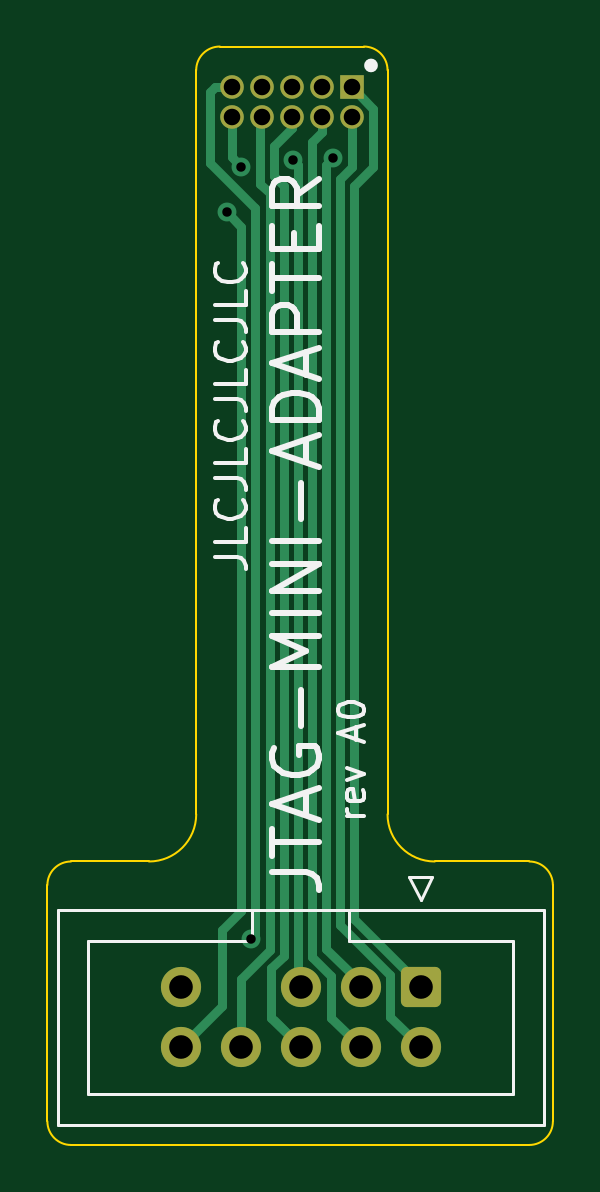
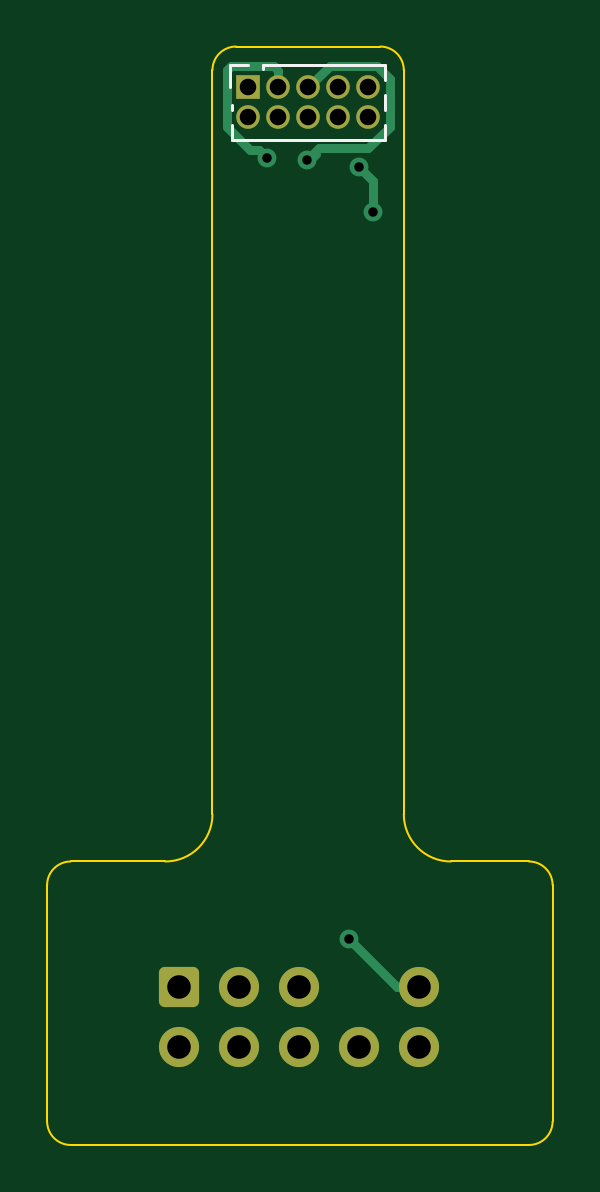
Circuit board: 8 layer files. Board 21.4 x 46.5 mm.
- bottom_copper: JTAG-MINI-ADAPTER-B_Cu.gbr (4464 bytes)
- bottom_mask: JTAG-MINI-ADAPTER-B_Mask.gbr (1800 bytes)
- bottom_silk: JTAG-MINI-ADAPTER-B_Silkscreen.gbr (2362 bytes)
- outline: JTAG-MINI-ADAPTER-Edge_Cuts.gbr (1561 bytes)
- top_copper: JTAG-MINI-ADAPTER-F_Cu.gbr (6244 bytes)
- top_mask: JTAG-MINI-ADAPTER-F_Mask.gbr (1800 bytes)
- top_silk: JTAG-MINI-ADAPTER-F_Silkscreen.gbr (9430 bytes)
- drill: JTAG-MINI-ADAPTER.drl (833 bytes)

=== bottom_copper: JTAG-MINI-ADAPTER-B_Cu.gbr ===
G04 #@! TF.GenerationSoftware,KiCad,Pcbnew,(6.0.0-0)*
G04 #@! TF.CreationDate,2022-01-14T23:12:18+01:00*
G04 #@! TF.ProjectId,JTAG-MINI-ADAPTER,4a544147-2d4d-4494-9e49-2d4144415054,rev?*
G04 #@! TF.SameCoordinates,Original*
G04 #@! TF.FileFunction,Copper,L2,Bot*
G04 #@! TF.FilePolarity,Positive*
%FSLAX46Y46*%
G04 Gerber Fmt 4.6, Leading zero omitted, Abs format (unit mm)*
G04 Created by KiCad (PCBNEW (6.0.0-0)) date 2022-01-14 23:12:18*
%MOMM*%
%LPD*%
G01*
G04 APERTURE LIST*
G04 Aperture macros list*
%AMRoundRect*
0 Rectangle with rounded corners*
0 $1 Rounding radius*
0 $2 $3 $4 $5 $6 $7 $8 $9 X,Y pos of 4 corners*
0 Add a 4 corners polygon primitive as box body*
4,1,4,$2,$3,$4,$5,$6,$7,$8,$9,$2,$3,0*
0 Add four circle primitives for the rounded corners*
1,1,$1+$1,$2,$3*
1,1,$1+$1,$4,$5*
1,1,$1+$1,$6,$7*
1,1,$1+$1,$8,$9*
0 Add four rect primitives between the rounded corners*
20,1,$1+$1,$2,$3,$4,$5,0*
20,1,$1+$1,$4,$5,$6,$7,0*
20,1,$1+$1,$6,$7,$8,$9,0*
20,1,$1+$1,$8,$9,$2,$3,0*%
G04 Aperture macros list end*
G04 #@! TA.AperFunction,ComponentPad*
%ADD10RoundRect,0.250000X-0.600000X0.600000X-0.600000X-0.600000X0.600000X-0.600000X0.600000X0.600000X0*%
G04 #@! TD*
G04 #@! TA.AperFunction,ComponentPad*
%ADD11C,1.700000*%
G04 #@! TD*
G04 #@! TA.AperFunction,ComponentPad*
%ADD12R,1.000000X1.000000*%
G04 #@! TD*
G04 #@! TA.AperFunction,ComponentPad*
%ADD13O,1.000000X1.000000*%
G04 #@! TD*
G04 #@! TA.AperFunction,ViaPad*
%ADD14C,0.800000*%
G04 #@! TD*
G04 #@! TA.AperFunction,Conductor*
%ADD15C,0.400000*%
G04 #@! TD*
G04 #@! TA.AperFunction,Conductor*
%ADD16C,0.250000*%
G04 #@! TD*
G04 APERTURE END LIST*
D10*
G04 #@! TO.P,J12,1,Pin_1*
G04 #@! TO.N,/S1*
X109500000Y-136830000D03*
D11*
G04 #@! TO.P,J12,2,Pin_2*
G04 #@! TO.N,/S2*
X109500000Y-139370000D03*
G04 #@! TO.P,J12,3,Pin_3*
G04 #@! TO.N,/S3*
X106960000Y-136830000D03*
G04 #@! TO.P,J12,4,Pin_4*
G04 #@! TO.N,/S4*
X106960000Y-139370000D03*
G04 #@! TO.P,J12,5,Pin_5*
G04 #@! TO.N,/S5*
X104420000Y-136830000D03*
G04 #@! TO.P,J12,6,Pin_6*
G04 #@! TO.N,/S6*
X104420000Y-139370000D03*
G04 #@! TO.P,J12,8,Pin_8*
G04 #@! TO.N,/S8*
X101880000Y-139370000D03*
G04 #@! TO.P,J12,9,Pin_9*
G04 #@! TO.N,/S9*
X99340000Y-136830000D03*
G04 #@! TO.P,J12,10,Pin_10*
G04 #@! TO.N,/S10*
X99340000Y-139370000D03*
G04 #@! TD*
D12*
G04 #@! TO.P,J1,1,Pin_1*
G04 #@! TO.N,/S1*
X106580000Y-98730000D03*
D13*
G04 #@! TO.P,J1,2,Pin_2*
G04 #@! TO.N,/S2*
X106580000Y-100000000D03*
G04 #@! TO.P,J1,3,Pin_3*
G04 #@! TO.N,/S3*
X105310000Y-98730000D03*
G04 #@! TO.P,J1,4,Pin_4*
G04 #@! TO.N,/S4*
X105310000Y-100000000D03*
G04 #@! TO.P,J1,5,Pin_5*
G04 #@! TO.N,/S5*
X104040000Y-98730000D03*
G04 #@! TO.P,J1,6,Pin_6*
G04 #@! TO.N,/S6*
X104040000Y-100000000D03*
G04 #@! TO.P,J1,7,Pin_7*
G04 #@! TO.N,unconnected-(J1-Pad7)*
X102770000Y-98730000D03*
G04 #@! TO.P,J1,8,Pin_8*
G04 #@! TO.N,/S8*
X102770000Y-100000000D03*
G04 #@! TO.P,J1,9,Pin_9*
G04 #@! TO.N,/S9*
X101500000Y-98730000D03*
G04 #@! TO.P,J1,10,Pin_10*
G04 #@! TO.N,/S10*
X101500000Y-100000000D03*
G04 #@! TD*
D14*
G04 #@! TO.N,/S3*
X105780500Y-101734187D03*
G04 #@! TO.N,/S5*
X104101940Y-101800000D03*
G04 #@! TO.N,/S9*
X102303380Y-134800000D03*
G04 #@! TO.N,/S10*
X101297964Y-104012836D03*
X101903409Y-102099500D03*
G04 #@! TD*
D15*
G04 #@! TO.N,/S3*
X107479511Y-100420489D02*
X107479511Y-97979511D01*
X107479511Y-97979511D02*
X107330489Y-97830489D01*
X105780500Y-101734187D02*
X106114687Y-101400000D01*
X105310000Y-98022894D02*
X105310000Y-98730000D01*
X106114687Y-101400000D02*
X106500000Y-101400000D01*
X106500000Y-101400000D02*
X107479511Y-100420489D01*
X107330489Y-97830489D02*
X105502405Y-97830489D01*
X105502405Y-97830489D02*
X105310000Y-98022894D01*
D16*
G04 #@! TO.N,/S5*
X104101940Y-101800000D02*
X103826940Y-101800000D01*
D15*
X101127409Y-97830489D02*
X103142591Y-97830489D01*
X104040000Y-98727898D02*
X104040000Y-98730000D01*
D16*
X103826940Y-101800000D02*
X103626940Y-101600000D01*
D15*
X100600489Y-100400489D02*
X100600489Y-98357409D01*
X100600489Y-98357409D02*
X101127409Y-97830489D01*
X103601940Y-101300000D02*
X101500000Y-101300000D01*
X101500000Y-101300000D02*
X100600489Y-100400489D01*
X104101940Y-101800000D02*
X103601940Y-101300000D01*
X103142591Y-97830489D02*
X104040000Y-98727898D01*
G04 #@! TO.N,/S9*
X99340000Y-136830000D02*
X100273380Y-136830000D01*
X100273380Y-136830000D02*
X102303380Y-134800000D01*
G04 #@! TO.N,/S10*
X101297964Y-104012836D02*
X101297964Y-102704945D01*
X101297964Y-102704945D02*
X101903409Y-102099500D01*
G04 #@! TD*
M02*

=== bottom_mask: JTAG-MINI-ADAPTER-B_Mask.gbr (1800 bytes, source withheld) ===
=== bottom_silk: JTAG-MINI-ADAPTER-B_Silkscreen.gbr (2362 bytes, source withheld) ===
=== outline: JTAG-MINI-ADAPTER-Edge_Cuts.gbr ===
G04 #@! TF.GenerationSoftware,KiCad,Pcbnew,(6.0.0-0)*
G04 #@! TF.CreationDate,2022-01-14T23:12:19+01:00*
G04 #@! TF.ProjectId,JTAG-MINI-ADAPTER,4a544147-2d4d-4494-9e49-2d4144415054,rev?*
G04 #@! TF.SameCoordinates,Original*
G04 #@! TF.FileFunction,Profile,NP*
%FSLAX46Y46*%
G04 Gerber Fmt 4.6, Leading zero omitted, Abs format (unit mm)*
G04 Created by KiCad (PCBNEW (6.0.0-0)) date 2022-01-14 23:12:19*
%MOMM*%
%LPD*%
G01*
G04 APERTURE LIST*
G04 #@! TA.AperFunction,Profile*
%ADD10C,0.100000*%
G04 #@! TD*
G04 APERTURE END LIST*
D10*
X108100000Y-98000000D02*
G75*
G03*
X107100000Y-97000000I-1000001J-1D01*
G01*
X100000000Y-129500000D02*
X100000000Y-98000000D01*
X114099997Y-143500000D02*
G75*
G03*
X115099997Y-142500000I-1J1000001D01*
G01*
X107100000Y-97000000D02*
X101000000Y-97000000D01*
X93699997Y-142499997D02*
X93700000Y-132500000D01*
X98000000Y-131500000D02*
G75*
G03*
X100000000Y-129500000I0J2000000D01*
G01*
X114099997Y-143500000D02*
X94699997Y-143499997D01*
X114100000Y-131500000D02*
X110099999Y-131499999D01*
X98000000Y-131500000D02*
X94700000Y-131500000D01*
X94700000Y-131500000D02*
G75*
G03*
X93700000Y-132500000I1J-1000001D01*
G01*
X101000000Y-97000000D02*
G75*
G03*
X100000000Y-98000000I1J-1000001D01*
G01*
X115099997Y-142500000D02*
X115100000Y-132500000D01*
X108099999Y-129499999D02*
X108100000Y-98000000D01*
X115100000Y-132500000D02*
G75*
G03*
X114100000Y-131500000I-1000001J-1D01*
G01*
X93699997Y-142499997D02*
G75*
G03*
X94699997Y-143499997I1000001J1D01*
G01*
X108099999Y-129499999D02*
G75*
G03*
X110099999Y-131499999I2000000J0D01*
G01*
M02*

=== top_copper: JTAG-MINI-ADAPTER-F_Cu.gbr ===
G04 #@! TF.GenerationSoftware,KiCad,Pcbnew,(6.0.0-0)*
G04 #@! TF.CreationDate,2022-01-14T23:12:18+01:00*
G04 #@! TF.ProjectId,JTAG-MINI-ADAPTER,4a544147-2d4d-4494-9e49-2d4144415054,rev?*
G04 #@! TF.SameCoordinates,Original*
G04 #@! TF.FileFunction,Copper,L1,Top*
G04 #@! TF.FilePolarity,Positive*
%FSLAX46Y46*%
G04 Gerber Fmt 4.6, Leading zero omitted, Abs format (unit mm)*
G04 Created by KiCad (PCBNEW (6.0.0-0)) date 2022-01-14 23:12:18*
%MOMM*%
%LPD*%
G01*
G04 APERTURE LIST*
G04 Aperture macros list*
%AMRoundRect*
0 Rectangle with rounded corners*
0 $1 Rounding radius*
0 $2 $3 $4 $5 $6 $7 $8 $9 X,Y pos of 4 corners*
0 Add a 4 corners polygon primitive as box body*
4,1,4,$2,$3,$4,$5,$6,$7,$8,$9,$2,$3,0*
0 Add four circle primitives for the rounded corners*
1,1,$1+$1,$2,$3*
1,1,$1+$1,$4,$5*
1,1,$1+$1,$6,$7*
1,1,$1+$1,$8,$9*
0 Add four rect primitives between the rounded corners*
20,1,$1+$1,$2,$3,$4,$5,0*
20,1,$1+$1,$4,$5,$6,$7,0*
20,1,$1+$1,$6,$7,$8,$9,0*
20,1,$1+$1,$8,$9,$2,$3,0*%
G04 Aperture macros list end*
G04 #@! TA.AperFunction,ComponentPad*
%ADD10RoundRect,0.250000X-0.600000X0.600000X-0.600000X-0.600000X0.600000X-0.600000X0.600000X0.600000X0*%
G04 #@! TD*
G04 #@! TA.AperFunction,ComponentPad*
%ADD11C,1.700000*%
G04 #@! TD*
G04 #@! TA.AperFunction,ComponentPad*
%ADD12R,1.000000X1.000000*%
G04 #@! TD*
G04 #@! TA.AperFunction,ComponentPad*
%ADD13O,1.000000X1.000000*%
G04 #@! TD*
G04 #@! TA.AperFunction,ViaPad*
%ADD14C,0.800000*%
G04 #@! TD*
G04 #@! TA.AperFunction,Conductor*
%ADD15C,0.400000*%
G04 #@! TD*
G04 APERTURE END LIST*
D10*
G04 #@! TO.P,J12,1,Pin_1*
G04 #@! TO.N,/S1*
X109500000Y-136830000D03*
D11*
G04 #@! TO.P,J12,2,Pin_2*
G04 #@! TO.N,/S2*
X109500000Y-139370000D03*
G04 #@! TO.P,J12,3,Pin_3*
G04 #@! TO.N,/S3*
X106960000Y-136830000D03*
G04 #@! TO.P,J12,4,Pin_4*
G04 #@! TO.N,/S4*
X106960000Y-139370000D03*
G04 #@! TO.P,J12,5,Pin_5*
G04 #@! TO.N,/S5*
X104420000Y-136830000D03*
G04 #@! TO.P,J12,6,Pin_6*
G04 #@! TO.N,/S6*
X104420000Y-139370000D03*
G04 #@! TO.P,J12,8,Pin_8*
G04 #@! TO.N,/S8*
X101880000Y-139370000D03*
G04 #@! TO.P,J12,9,Pin_9*
G04 #@! TO.N,/S9*
X99340000Y-136830000D03*
G04 #@! TO.P,J12,10,Pin_10*
G04 #@! TO.N,/S10*
X99340000Y-139370000D03*
G04 #@! TD*
D12*
G04 #@! TO.P,J1,1,Pin_1*
G04 #@! TO.N,/S1*
X106580000Y-98730000D03*
D13*
G04 #@! TO.P,J1,2,Pin_2*
G04 #@! TO.N,/S2*
X106580000Y-100000000D03*
G04 #@! TO.P,J1,3,Pin_3*
G04 #@! TO.N,/S3*
X105310000Y-98730000D03*
G04 #@! TO.P,J1,4,Pin_4*
G04 #@! TO.N,/S4*
X105310000Y-100000000D03*
G04 #@! TO.P,J1,5,Pin_5*
G04 #@! TO.N,/S5*
X104040000Y-98730000D03*
G04 #@! TO.P,J1,6,Pin_6*
G04 #@! TO.N,/S6*
X104040000Y-100000000D03*
G04 #@! TO.P,J1,7,Pin_7*
G04 #@! TO.N,unconnected-(J1-Pad7)*
X102770000Y-98730000D03*
G04 #@! TO.P,J1,8,Pin_8*
G04 #@! TO.N,/S8*
X102770000Y-100000000D03*
G04 #@! TO.P,J1,9,Pin_9*
G04 #@! TO.N,/S9*
X101500000Y-98730000D03*
G04 #@! TO.P,J1,10,Pin_10*
G04 #@! TO.N,/S10*
X101500000Y-100000000D03*
G04 #@! TD*
D14*
G04 #@! TO.N,/S3*
X105780500Y-101734187D03*
G04 #@! TO.N,/S5*
X104101940Y-101800000D03*
G04 #@! TO.N,/S9*
X102303380Y-134800000D03*
G04 #@! TO.N,/S10*
X101297964Y-104012836D03*
X101903409Y-102099500D03*
G04 #@! TD*
D15*
G04 #@! TO.N,/S1*
X107479511Y-99627409D02*
X106582102Y-98730000D01*
X109500000Y-136755074D02*
X106700000Y-133955074D01*
X106582102Y-98730000D02*
X106580000Y-98730000D01*
X107479511Y-102120489D02*
X107479511Y-99627409D01*
X106700000Y-102900000D02*
X107479511Y-102120489D01*
X109500000Y-136830000D02*
X109500000Y-136755074D01*
X106700000Y-133955074D02*
X106700000Y-102900000D01*
G04 #@! TO.N,/S2*
X108209511Y-138079511D02*
X109500000Y-139370000D01*
X106100480Y-134203404D02*
X108209511Y-136312435D01*
X106580000Y-100000000D02*
X106580000Y-102119040D01*
X106100480Y-102598560D02*
X106100480Y-134203404D01*
X108209511Y-136312435D02*
X108209511Y-138079511D01*
X106580000Y-102119040D02*
X106100480Y-102598560D01*
G04 #@! TO.N,/S3*
X105500960Y-102013727D02*
X105500960Y-135200960D01*
X106960000Y-136660000D02*
X105500960Y-135200960D01*
X106960000Y-136830000D02*
X106960000Y-136660000D01*
X105780500Y-101734187D02*
X105500960Y-102013727D01*
G04 #@! TO.N,/S4*
X104901440Y-135544364D02*
X105710489Y-136353413D01*
X105710489Y-138120489D02*
X106960000Y-139370000D01*
X104901440Y-101043820D02*
X104901440Y-135544364D01*
X105310000Y-100000000D02*
X105310000Y-100635260D01*
X105310000Y-100635260D02*
X104901440Y-101043820D01*
X105710489Y-136353413D02*
X105710489Y-138120489D01*
G04 #@! TO.N,/S5*
X104101940Y-101800000D02*
X104301920Y-101999980D01*
X104301920Y-136711920D02*
X104420000Y-136830000D01*
X104301920Y-101999980D02*
X104301920Y-136711920D01*
G04 #@! TO.N,/S6*
X104420000Y-139370000D02*
X103276217Y-138226217D01*
X103702400Y-102901440D02*
X103702400Y-135497600D01*
X104040000Y-100000000D02*
X104040000Y-100456260D01*
X103302429Y-102501469D02*
X103702400Y-102901440D01*
X103302429Y-101193831D02*
X103302429Y-102501469D01*
X103170489Y-138120489D02*
X104420000Y-139370000D01*
X103170489Y-136029511D02*
X103170489Y-138120489D01*
X103702400Y-135497600D02*
X103170489Y-136029511D01*
X104040000Y-100456260D02*
X103302429Y-101193831D01*
G04 #@! TO.N,/S8*
X103102880Y-103201440D02*
X103102880Y-135249270D01*
X102770000Y-100000000D02*
X102702909Y-100067091D01*
X102702909Y-102801469D02*
X103102880Y-103201440D01*
X101880000Y-136472150D02*
X101880000Y-139370000D01*
X102702909Y-100067091D02*
X102702909Y-102801469D01*
X103102880Y-135249270D02*
X101880000Y-136472150D01*
G04 #@! TO.N,/S9*
X100600489Y-98922405D02*
X100600489Y-101927260D01*
X102503360Y-103830131D02*
X102503360Y-133696640D01*
X100600489Y-101927260D02*
X102503360Y-103830131D01*
X100792894Y-98730000D02*
X100600489Y-98922405D01*
X102500000Y-134603380D02*
X102303380Y-134800000D01*
X101500000Y-98730000D02*
X100792894Y-98730000D01*
X102500000Y-133700000D02*
X102500000Y-134603380D01*
X102503360Y-133696640D02*
X102500000Y-133700000D01*
G04 #@! TO.N,/S10*
X101297964Y-104012836D02*
X101903840Y-104618712D01*
X101100000Y-137610000D02*
X99340000Y-139370000D01*
X101903840Y-104618712D02*
X101903840Y-133600000D01*
X101903840Y-133600000D02*
X101100000Y-134403840D01*
X101903409Y-102099500D02*
X101500000Y-101696091D01*
X101100000Y-134403840D02*
X101100000Y-137610000D01*
X101500000Y-101696091D02*
X101500000Y-100000000D01*
G04 #@! TD*
M02*

=== top_mask: JTAG-MINI-ADAPTER-F_Mask.gbr (1800 bytes, source withheld) ===
=== top_silk: JTAG-MINI-ADAPTER-F_Silkscreen.gbr (9430 bytes, source omitted) ===
=== drill: JTAG-MINI-ADAPTER.drl ===
M48
; DRILL file {KiCad (6.0.0-0)} date 2022 January 14, Friday 23:12:24
; FORMAT={-:-/ absolute / metric / decimal}
; #@! TF.CreationDate,2022-01-14T23:12:24+01:00
; #@! TF.GenerationSoftware,Kicad,Pcbnew,(6.0.0-0)
; #@! TF.FileFunction,MixedPlating,1,2
FMAT,2
METRIC
; #@! TA.AperFunction,Plated,PTH,ViaDrill
T1C0.400
; #@! TA.AperFunction,Plated,PTH,ComponentDrill
T2C0.700
; #@! TA.AperFunction,Plated,PTH,ComponentDrill
T3C1.000
%
G90
G05
T1
X101.298Y-104.013
X101.903Y-102.099
X102.303Y-134.8
X104.102Y-101.8
X105.78Y-101.734
T2
X101.5Y-98.73
X101.5Y-100.0
X102.77Y-98.73
X102.77Y-100.0
X104.04Y-98.73
X104.04Y-100.0
X105.31Y-98.73
X105.31Y-100.0
X106.58Y-98.73
X106.58Y-100.0
T3
X99.34Y-136.83
X99.34Y-139.37
X101.88Y-139.37
X104.42Y-136.83
X104.42Y-139.37
X106.96Y-136.83
X106.96Y-139.37
X109.5Y-136.83
X109.5Y-139.37
T0
M30

